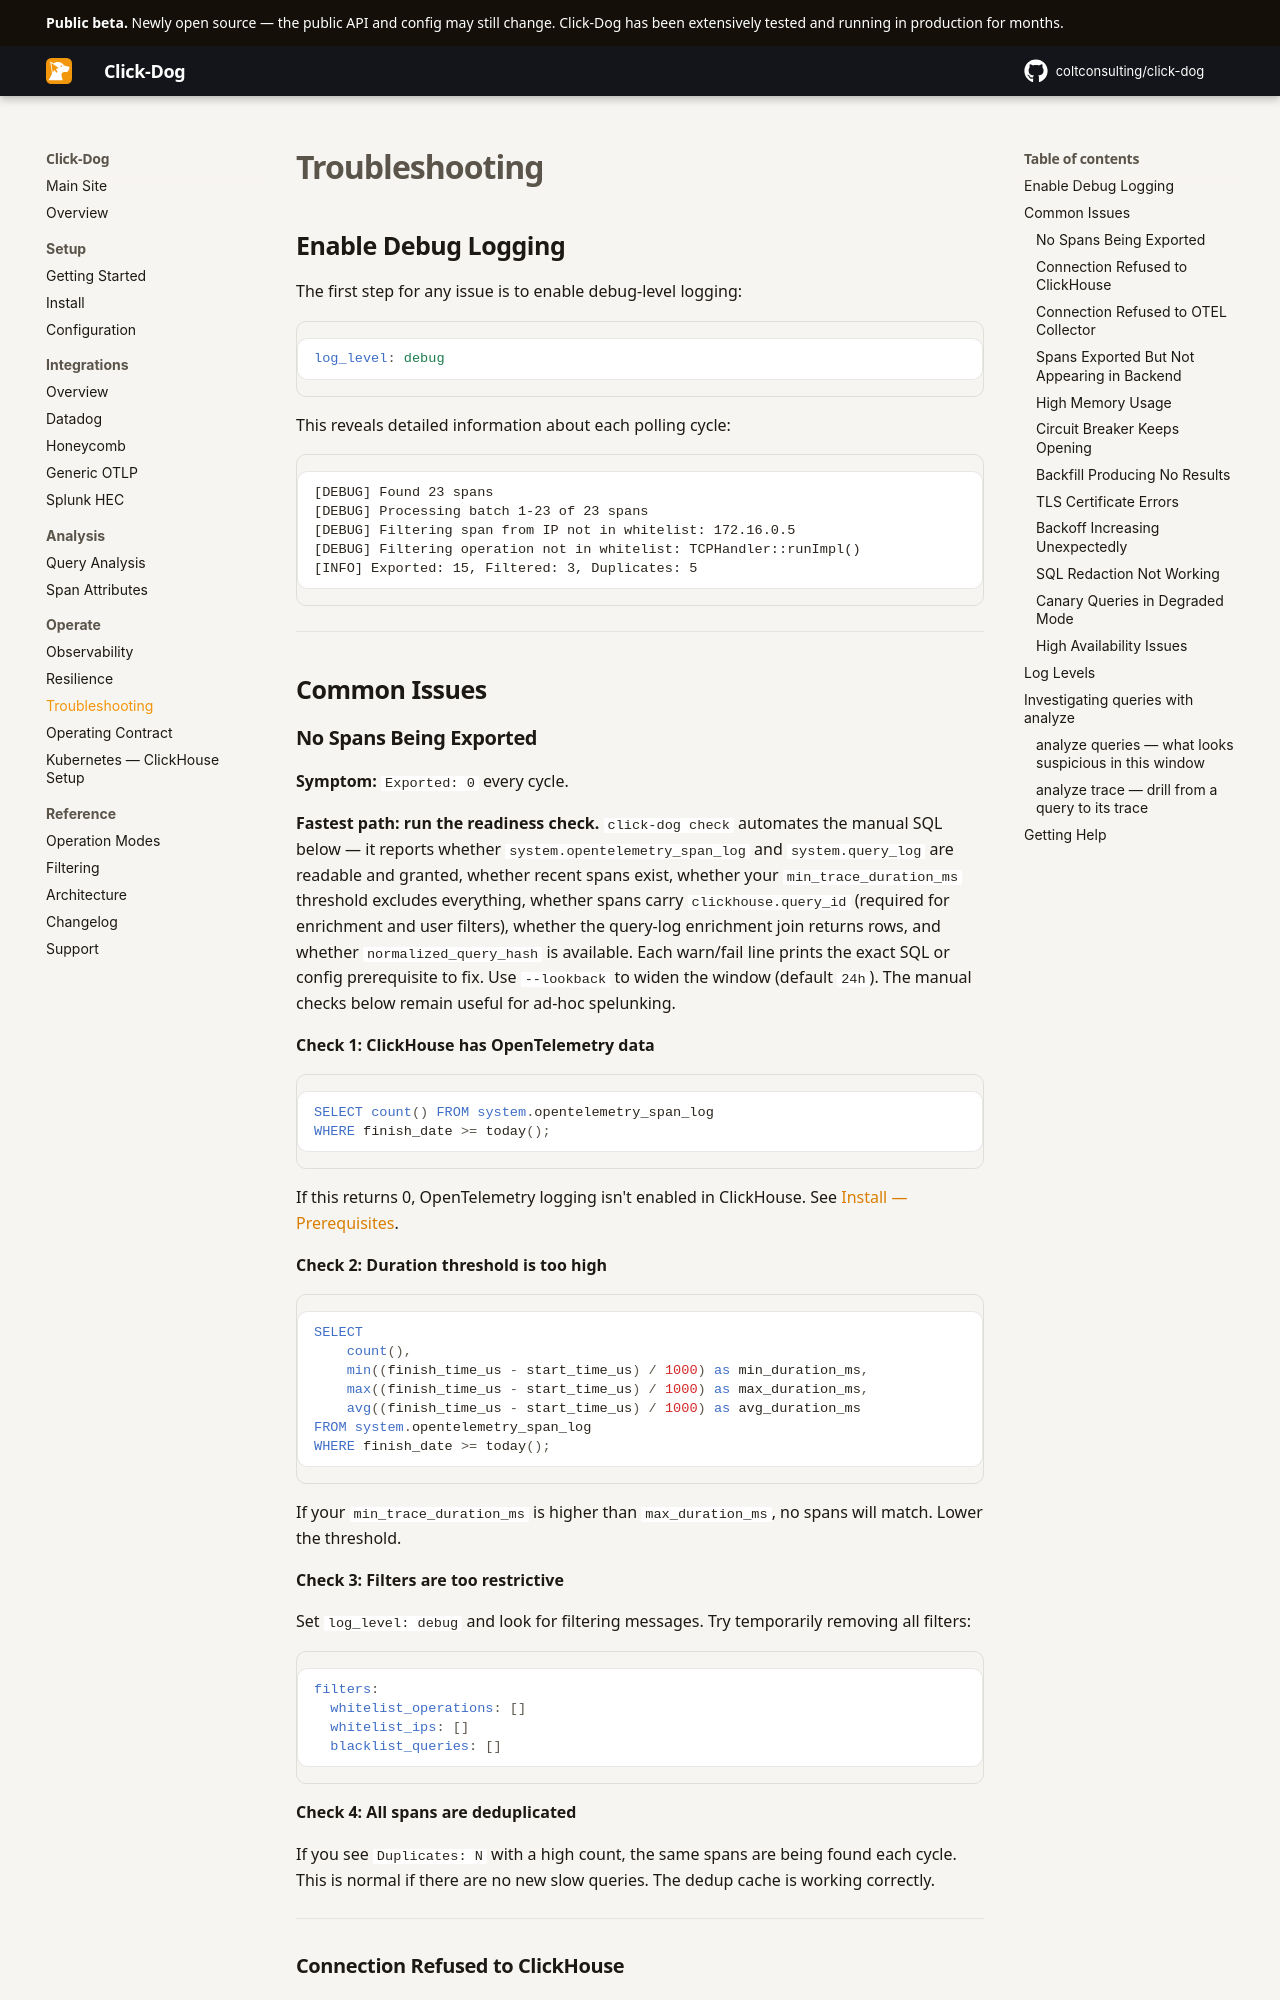

repository: coltconsulting/click-dog · page: troubleshooting/index.html · generator: mkdocs

# Troubleshooting

## Enable Debug Logging

The first step for any issue is to enable debug-level logging:

```yaml
log_level: debug
```

This reveals detailed information about each polling cycle:

```
[DEBUG] Found 23 spans
[DEBUG] Processing batch 1-23 of 23 spans
[DEBUG] Filtering span from IP not in whitelist: 172.16.0.5
[DEBUG] Filtering operation not in whitelist: TCPHandler::runImpl()
[INFO] Exported: 15, Filtered: 3, Duplicates: 5
```

---

## Common Issues

### No Spans Being Exported

**Symptom:** `Exported: 0` every cycle.

**Fastest path: run the readiness check.** `click-dog check` automates
the manual SQL below — it reports whether `system.opentelemetry_span_log` and
`system.query_log` are readable and granted, whether recent spans exist, whether
your `min_trace_duration_ms` threshold excludes everything, whether spans carry
`clickhouse.query_id` (required for enrichment and user filters), whether the
query-log enrichment join returns rows, and whether `normalized_query_hash` is
available. Each warn/fail line prints the exact SQL or config prerequisite to
fix. Use `--lookback` to widen the window (default `24h`). The manual
checks below remain useful for ad-hoc spelunking.

**Check 1: ClickHouse has OpenTelemetry data**

```sql
SELECT count() FROM system.opentelemetry_span_log
WHERE finish_date >= today();
```

If this returns 0, OpenTelemetry logging isn't enabled in ClickHouse. See [Install — Prerequisites](install.md#clickhouse-opentelemetry).

**Check 2: Duration threshold is too high**

```sql
SELECT
    count(),
    min((finish_time_us - start_time_us) / 1000) as min_duration_ms,
    max((finish_time_us - start_time_us) / 1000) as max_duration_ms,
    avg((finish_time_us - start_time_us) / 1000) as avg_duration_ms
FROM system.opentelemetry_span_log
WHERE finish_date >= today();
```

If your `min_trace_duration_ms` is higher than `max_duration_ms`, no spans will match. Lower the threshold.

**Check 3: Filters are too restrictive**

Set `log_level: debug` and look for filtering messages. Try temporarily removing all filters:

```yaml
filters:
  whitelist_operations: []
  whitelist_ips: []
  blacklist_queries: []
```

**Check 4: All spans are deduplicated**

If you see `Duplicates: N` with a high count, the same spans are being found each cycle. This is normal if there are no new slow queries. The dedup cache is working correctly.

---

### Connection Refused to ClickHouse

**Symptom:** `Failed to connect to ClickHouse` or `connection refused`.

- Verify ClickHouse is running and accepting connections on the configured port
- Check that the port is the **native protocol port** (default 9000), not the HTTP port (8123)
- If using TLS (`secure: true`), make sure ClickHouse is configured for TLS on that port (typically 9440)
- Check firewall rules between click-dog and ClickHouse

---
